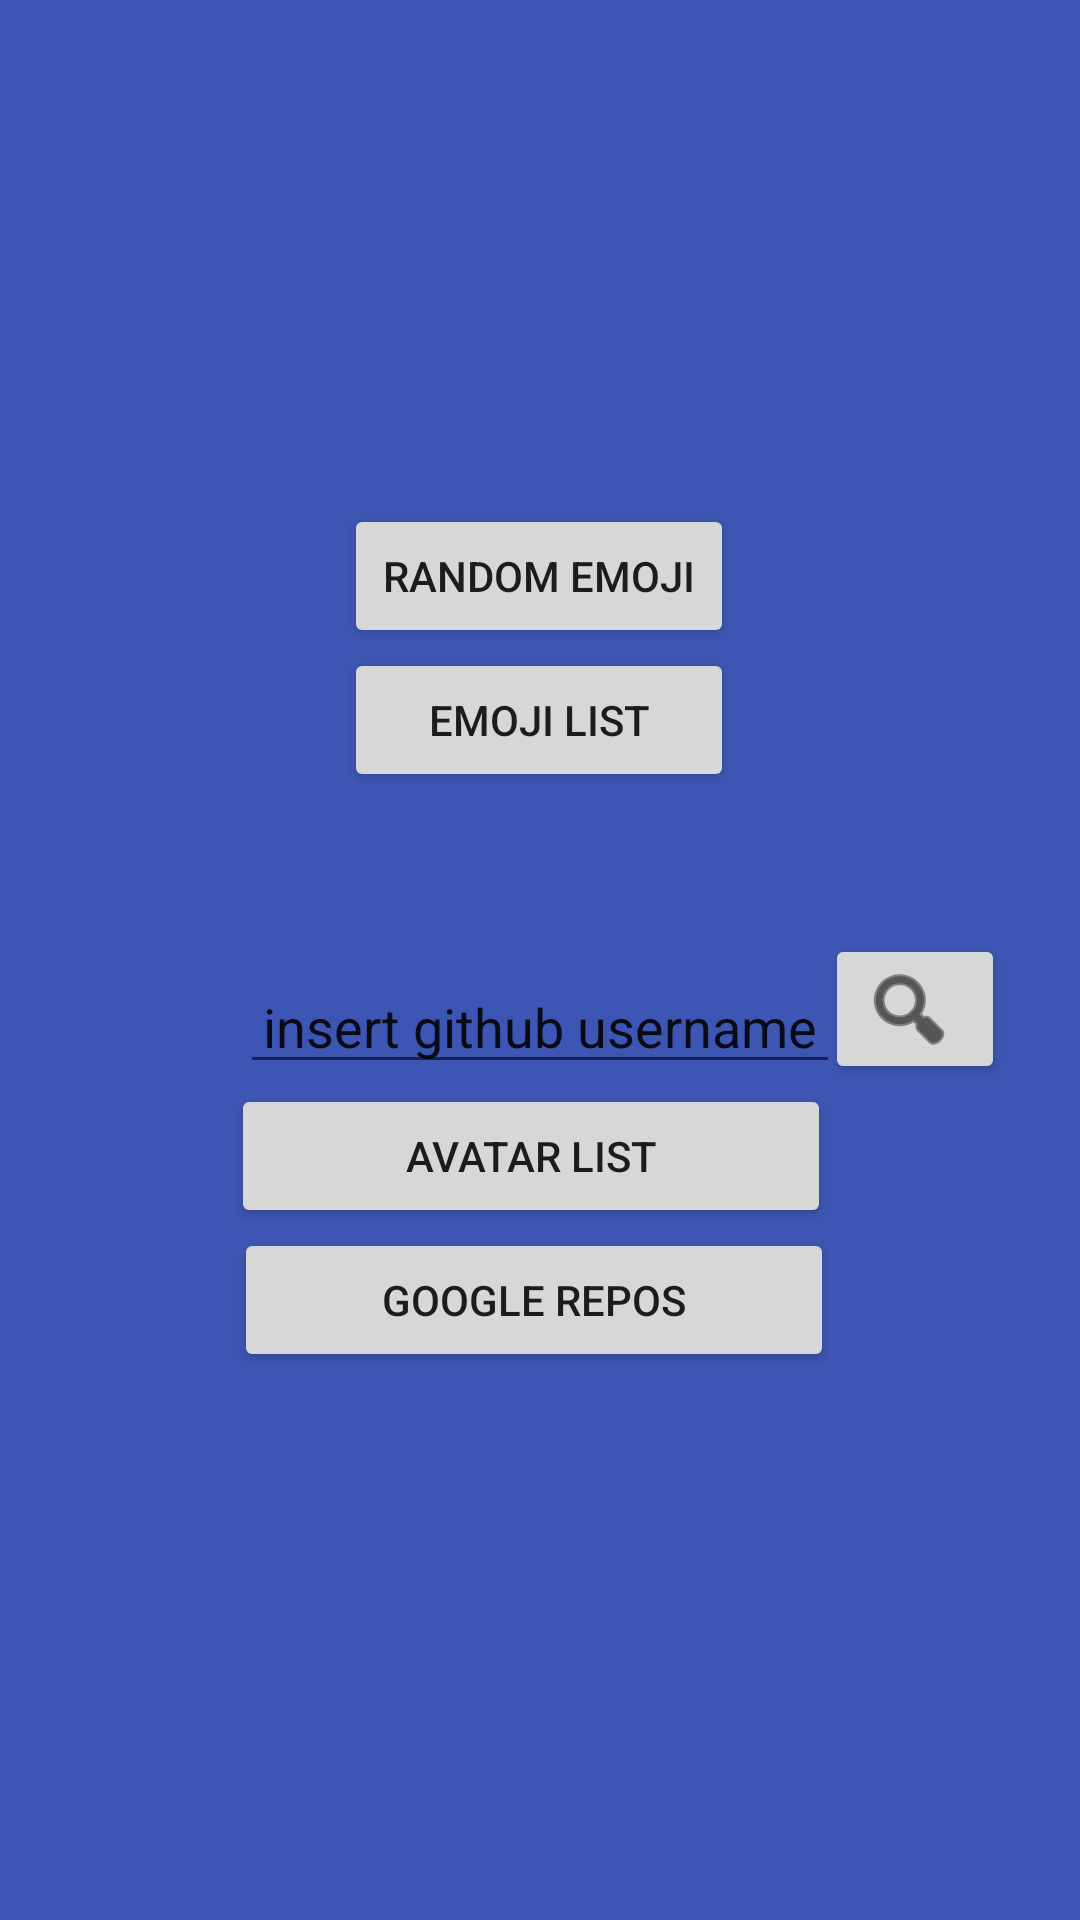

Produce the Android XML layout that renders to this screen, including the resource entries it uses.
<!-- AndroidManifest.xml: application theme Theme.Bliss -->
<!-- res/layout/fragment_emoji_user.xml -->
<?xml version="1.0" encoding="utf-8"?>
<androidx.constraintlayout.widget.ConstraintLayout
    xmlns:android="http://schemas.android.com/apk/res/android"
    xmlns:app="http://schemas.android.com/apk/res-auto"
    xmlns:tools="http://schemas.android.com/tools"
    android:layout_width="match_parent"
    android:layout_height="match_parent"
    android:background="@color/background"
    tools:context=".ui.EmojiUserFragment">


    <androidx.appcompat.widget.AppCompatImageView
        android:id="@+id/emoji_image"
        android:layout_width="50dp"
        android:layout_height="50dp"
        android:layout_marginStart="142dp"
        android:layout_marginTop="98dp"
        android:layout_marginEnd="141dp"
        app:layout_constraintEnd_toEndOf="parent"
        app:layout_constraintStart_toStartOf="parent"
        app:layout_constraintTop_toTopOf="parent"
        tools:src="@tools:sample/avatars" />

    <androidx.appcompat.widget.AppCompatButton
        android:id="@+id/emoji_random"
        android:layout_width="130dp"
        android:layout_height="wrap_content"
        android:layout_marginStart="130dp"
        android:layout_marginTop="20dp"
        android:layout_marginEnd="131dp"
        android:text="@string/random_emoji"
        android:textAllCaps="true"
        app:layout_constraintEnd_toEndOf="parent"
        app:layout_constraintStart_toStartOf="parent"
        app:layout_constraintTop_toBottomOf="@+id/emoji_image" />

    <androidx.appcompat.widget.AppCompatButton
        android:id="@+id/emoji_list"
        android:layout_width="130dp"
        android:layout_height="wrap_content"
        android:layout_marginStart="130dp"
        android:layout_marginEnd="131dp"
        android:text="@string/emoji_list"
        android:textAllCaps="true"
        app:layout_constraintEnd_toEndOf="parent"
        app:layout_constraintStart_toStartOf="parent"
        app:layout_constraintTop_toBottomOf="@+id/emoji_random" />

        <androidx.appcompat.widget.AppCompatEditText
            android:id="@+id/avatar_name"
            android:layout_marginTop="56dp"
            app:layout_constraintEnd_toEndOf="parent"
            app:layout_constraintStart_toStartOf="parent"
            app:layout_constraintTop_toBottomOf="@+id/emoji_list"
            android:layout_width="200dp"
            android:textColorHint="@color/colorText"
            android:gravity="center_horizontal"
            android:textColor="@color/colorText"
            android:layout_height="wrap_content"
            android:hint="@string/avatar_name" />

    <androidx.appcompat.widget.AppCompatButton
        android:id="@+id/search_avatar"
        android:layout_width="60dp"
        android:layout_height="50dp"
        android:layout_marginEnd="25dp"
        android:drawableStart="@android:drawable/ic_menu_search"
        app:drawableTint="@android:color/black"
        app:layout_constraintBottom_toBottomOf="@+id/avatar_name"
        app:layout_constraintEnd_toEndOf="parent" />

    <androidx.appcompat.widget.AppCompatButton
        android:id="@+id/avatar_list"
        android:layout_width="200dp"
        android:layout_height="wrap_content"
        android:layout_marginStart="156dp"
        android:layout_marginEnd="162dp"
        android:textAllCaps="true"
        android:text="@string/avatar_list"
        app:layout_constraintEnd_toEndOf="parent"
        app:layout_constraintStart_toStartOf="parent"
        app:layout_constraintTop_toBottomOf="@+id/avatar_name" />

    <androidx.appcompat.widget.AppCompatButton
        android:id="@+id/google_repos"
        android:layout_width="200dp"
        android:layout_height="wrap_content"
        android:layout_marginStart="157dp"
        android:textAllCaps="true"
        android:layout_marginEnd="161dp"
        android:text="@string/google_repos"
        app:layout_constraintEnd_toEndOf="parent"
        app:layout_constraintStart_toStartOf="parent"
        app:layout_constraintTop_toBottomOf="@+id/avatar_list" />

</androidx.constraintlayout.widget.ConstraintLayout>
<!-- resources referenced by this layout -->
<resources>
  <color name="background">#3D56B3</color>
  <string name="avatar_list">Avatar List</string>
  <string name="avatar_name">insert github username</string>
  <string name="emoji_list">Emoji List</string>
  <string name="google_repos">Google Repos</string>
  <string name="random_emoji">Random Emoji</string>
  <style name="Theme.Bliss" parent="Theme.MaterialComponents.DayNight.NoActionBar">
          
          <item name="colorPrimary">@color/purple_500</item>
          <item name="colorPrimaryVariant">@color/purple_700</item>
          <item name="colorOnPrimary">@color/white</item>
          
          <item name="colorSecondary">@color/teal_200</item>
          <item name="colorSecondaryVariant">@color/teal_700</item>
          <item name="colorOnSecondary">@color/black</item>
          
          <item name="android:statusBarColor" tools:targetApi="l">?attr/colorPrimaryVariant</item>
          
      </style>
  <color name="purple_500">#FF6200EE</color>
  <color name="purple_700">#FF3700B3</color>
  <color name="white">#FFFFFFFF</color>
  <color name="teal_200">#FF03DAC5</color>
  <color name="teal_700">#FF018786</color>
  <color name="black">#FF000000</color>
</resources>
